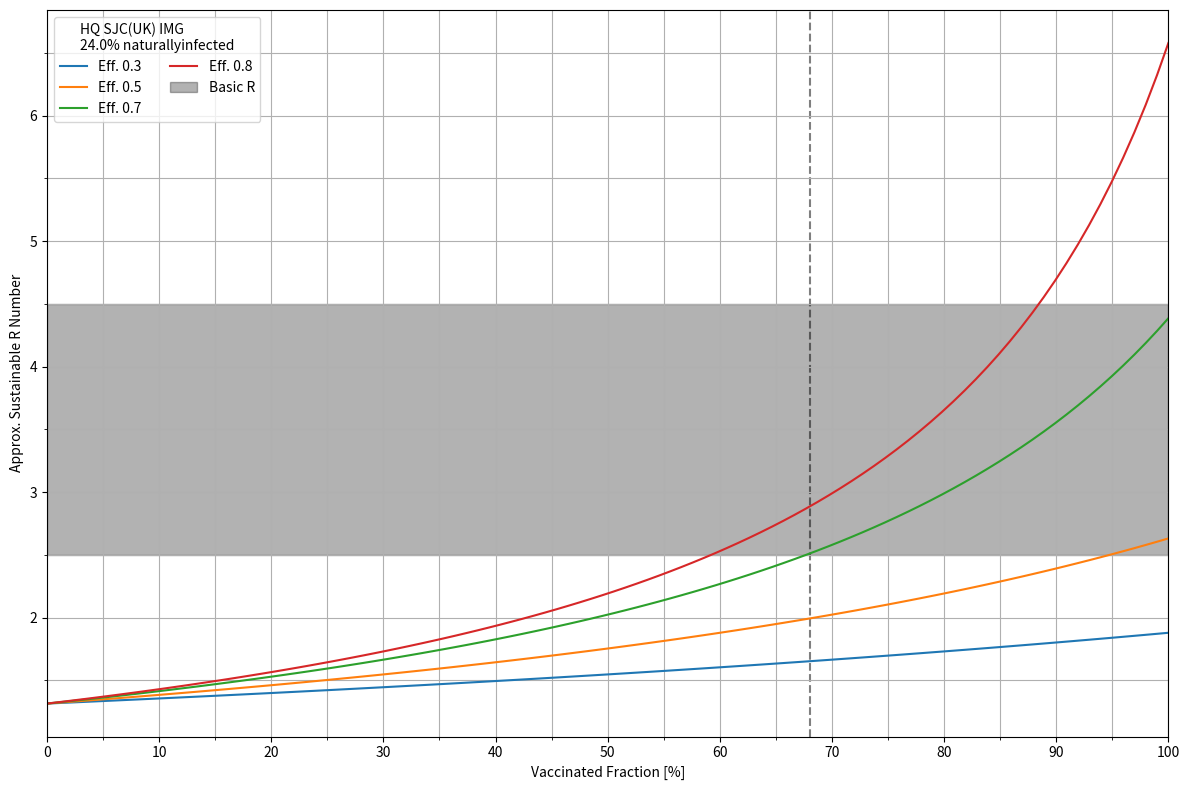

Write the Python code that produced this figure.
import matplotlib.pyplot as plt
import numpy as np

from matplotlib.ticker import (MultipleLocator, FormatStrFormatter,
                                AutoMinorLocator)
fig, ax = plt.subplots(figsize=(12,8), facecolor='white')

V = np.linspace(0,1,100)
Rhigh = 4.5*np.ones_like(V)
Rlow = 2.5*np.ones_like(V)

N =0.24
cols = ['C0','C1','C2','C3','C4','C5']
for idx, E in enumerate([0.3,0.5,0.7,0.8]):

     R = 1/(1-N-(1-N)*E*V)
     print(E)
     ax.plot(V*100,R,label='Eff. {}'.format(E),c=cols[idx])

ax.fill_between(V*100,Rlow,Rhigh,color='k',alpha=0.3, label='Basic R')
ax.axvline(68,c='k',ls='--',alpha=0.5,zorder=-10)
ax.xaxis.set_major_locator(MultipleLocator(10))
ax.xaxis.set_minor_locator(MultipleLocator(5))
ax.yaxis.set_major_locator(MultipleLocator(1))
ax.yaxis.set_minor_locator(MultipleLocator(0.5))
ax.tick_params(which='both')
ax.set_xlabel('Vaccinated Fraction [%]')
ax.set_ylabel('Approx. Sustainable R Number')
ax.legend(ncol=2,title='HQ SJC(UK) IMG\n{}% naturallyinfected'.format(N*100))
ax.set_xlim(left=0,right=100)
ax.grid(which='both')
plt.tight_layout()
plt.show()




#
#

def my_search(R_0, vac_ef, rel_acc_wanted=0.01):
    population = 1000e3
    high = 998e3
    low = 1e3
    mid = 0.5(low+high)

    vac_frac = high/population
    max_R_t = run_model(population, R_0, vac_frac, vac_ef)

    if max_R_t > 1:
        return None
    else:
        vac_frac = mid/population
        max_R_t = run_model(population, R_0, vac_frac, vac_ef)
        rel_acc = abs(max_R_t - 1)
        while rel_acc > rel_acc_wanted:
            if max_R_t > 1:
                low = mid
                mid = 0.5(low+high)
                vac_frac = mid/population
                max_R_t = run_model(population, R_0, vac_frac, vac_ef)
                rel_acc = abs(max_R_t - 1)
            else:
                high = mid
                mid = 0.5*(low+high)
                vac_frac = mid/population
                max_R_t = run_model(population, R_0, vac_frac, vac_ef)
                rel_acc = abs(max_R_t - 1)
        return vac_frac


#R_t = [((1 / g) * ((ln_I[i + 1] - ln_I[i]) / (t[i + 1] - t[i])) + 1) for i in range(len(I) - 1)]